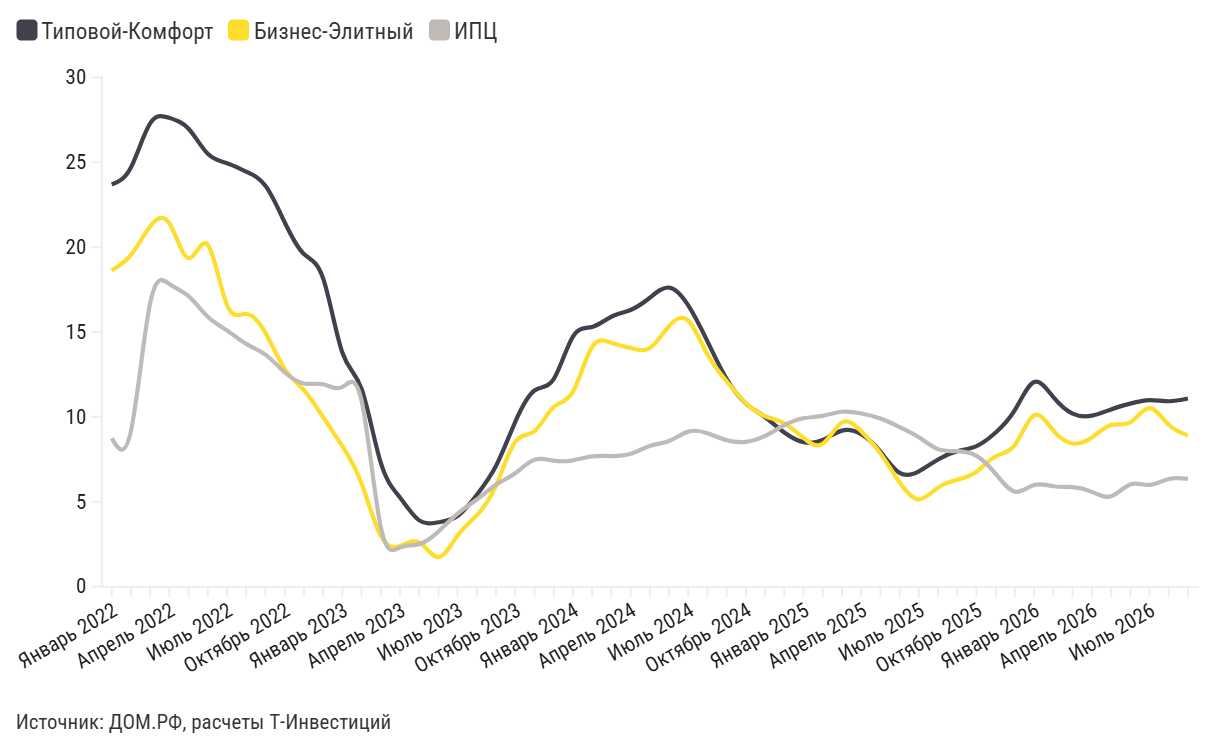

The data file committed next to this chart (first rows):
label, Типовой-Комфорт, Бизнес-Элитный, ИПЦ
Январь 2022, 23,69%, 18,63%, 8,74%
Февраль 2022, 24,70%, 19,55%, 9,16%
Март 2022, 27,30%, 21,22%, 16,70%
Апрель 2022, 27,62%, 21,41%, 17,83%
Май 2022, 26,98%, 19,35%, 17,11%
Июнь 2022, 25,50%, 20,14%, 15,90%
Июль 2022, 24,94%, 16,59%, 15,09%
Август 2022, 24,45%, 16,07%, 14,30%
Сентябрь 2022, 23,62%, 14,95%, 13,67%
Октябрь 2022, 21,47%, 12,83%, 12,63%
Ноябрь 2022, 19,60%, 11,57%, 11,97%
Декабрь 2022, 18,16%, 9,99%, 11,92%
Январь 2023, 13,79%, 8,28%, 11,76%
Февраль 2023, 11,66%, 6,08%, 10,97%
Март 2023, 7,30%, 2,99%, 3,51%
Апрель 2023, 5,25%, 2,39%, 2,30%
Май 2023, 3,90%, 2,60%, 2,50%
Июнь 2023, 3,79%, 1,74%, 3,24%
Июль 2023, 4,16%, 3,01%, 4,30%
Август 2023, 5,41%, 4,21%, 5,13%
Сентябрь 2023, 7,12%, 5,96%, 6,00%
Октябрь 2023, 9,71%, 8,53%, 6,68%
Ноябрь 2023, 11,55%, 9,16%, 7,47%
Декабрь 2023, 12,23%, 10,58%, 7,42%
Январь 2024, 14,73%, 11,49%, 7,44%
Февраль 2024, 15,30%, 14,12%, 7,67%
Март 2024, 15,90%, 14,36%, 7,69%
Апрель 2024, 16,30%, 14,06%, 7,82%
Май 2024, 17,02%, 14,06%, 8,29%
Июнь 2024, 17,62%, 15,35%, 8,58%
Июль 2024, 16,57%, 15,67%, 9,13%
Август 2024, 14,45%, 13,67%, 9,04%
Сентябрь 2024, 12,23%, 12,10%, 8,62%
Октябрь 2024, 10,79%, 10,81%, 8,53%
Ноябрь 2024, 9,98%, 10,04%, 8,88%
Декабрь 2024, 9,08%, 9,62%, 9,51%
Январь 2025, 8,51%, 8,76%, 9,92%
Февраль 2025, 8,64%, 8,41%, 10,06%
Март 2025, 9,19%, 9,67%, 10,30%
Апрель 2025, 8,98%, 9,15%, 10,20%
Май 2025, 7,95%, 7,85%, 9,90%
Июнь 2025, 6,70%, 6,13%, 9,40%
Июль 2025, 6,79%, 5,14%, 8,80%
Август 2025, 7,49%, 5,83%, 8,10%
Сентябрь 2025, 7,97%, 6,30%, 7,98%
Октябрь 2025, 8,28%, 6,77%, 7,70%
Ноябрь 2025, 9,08%, 7,68%, 6,64%
Декабрь 2025, 10,41%, 8,35%, 5,59%
Январь 2026, 12,05%, 10,10%, 5,99%
Февраль 2026, 11,16%, 9,19%, 5,91%
Март 2026, 10,19%, 8,43%, 5,86%
Апрель 2026, 10,07%, 8,78%, 5,58%
Май 2026, 10,44%, 9,52%, 5,32%
Июнь 2026, 10,78%, 9,68%, 6,02%
Июль 2026, 10,99%, 10,51%, 5,99%
Август 2026, 10,92%, 9,54%, 6,34%
Сентябрь 2026, 11,08%, 8,91%, 6,35%
